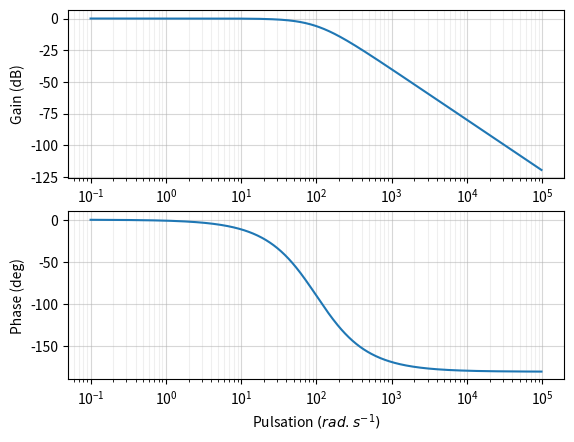

The script that saved this image:
# On importe les bibliothèques
from matplotlib.pyplot import show, figure, subplot, gca
from numpy import log10, arange, absolute
from pylab import angle, semilogx
from matplotlib.widgets import TextBox

# Paramétrage de la fonction de transfert
K=1
w0=100
xi=1

def H(w,w0,xi,K):
    return K/(1+2*xi*1j*w/w0-w**2/w0**2)

fig=figure('Diagrammes Bode')
# Calcul des valeurs de l'abscisse
puissances_w=arange(log10(w0)-3,log10(w0)+3,0.01)
W=10**puissances_w
# Le module en dB
module = 20*log10(absolute(H(W,w0,xi,K)))
# La phase en degré
phase = angle(H(W,w0,xi,K),'deg')
#Tracer des diagrammes de Bode
subplot(211) # Permet d’afficher plusieurs graphes (nombre de graphe (2), colonne (1), ligne (1))
diag_mod,val=semilogx(W,module,10,1) # Tracé en semilog du module
# Paramétrage de la grille pour le module
axes_mod = gca()
axes_mod.grid(True,which='minor', alpha=0.2)
axes_mod.grid(True,which='major', alpha=0.5)
axes_mod.set_ylabel('Gain (dB)')
axes_mod.set_xscale('log')
subplot(212)
diag_pha,val=semilogx(W,phase,10,1) #Tracé en semilog de la phase
# Paramétrage de la grille pour le module
axes_pha = gca()
axes_pha.set_ylabel('Phase (deg)')
axes_pha.set_xlabel('Pulsation $(rad.s^{-1})$')
axes_pha.grid(True,which='minor', alpha=0.2)
axes_pha.grid(True,which='major', alpha=0.5)

show()
